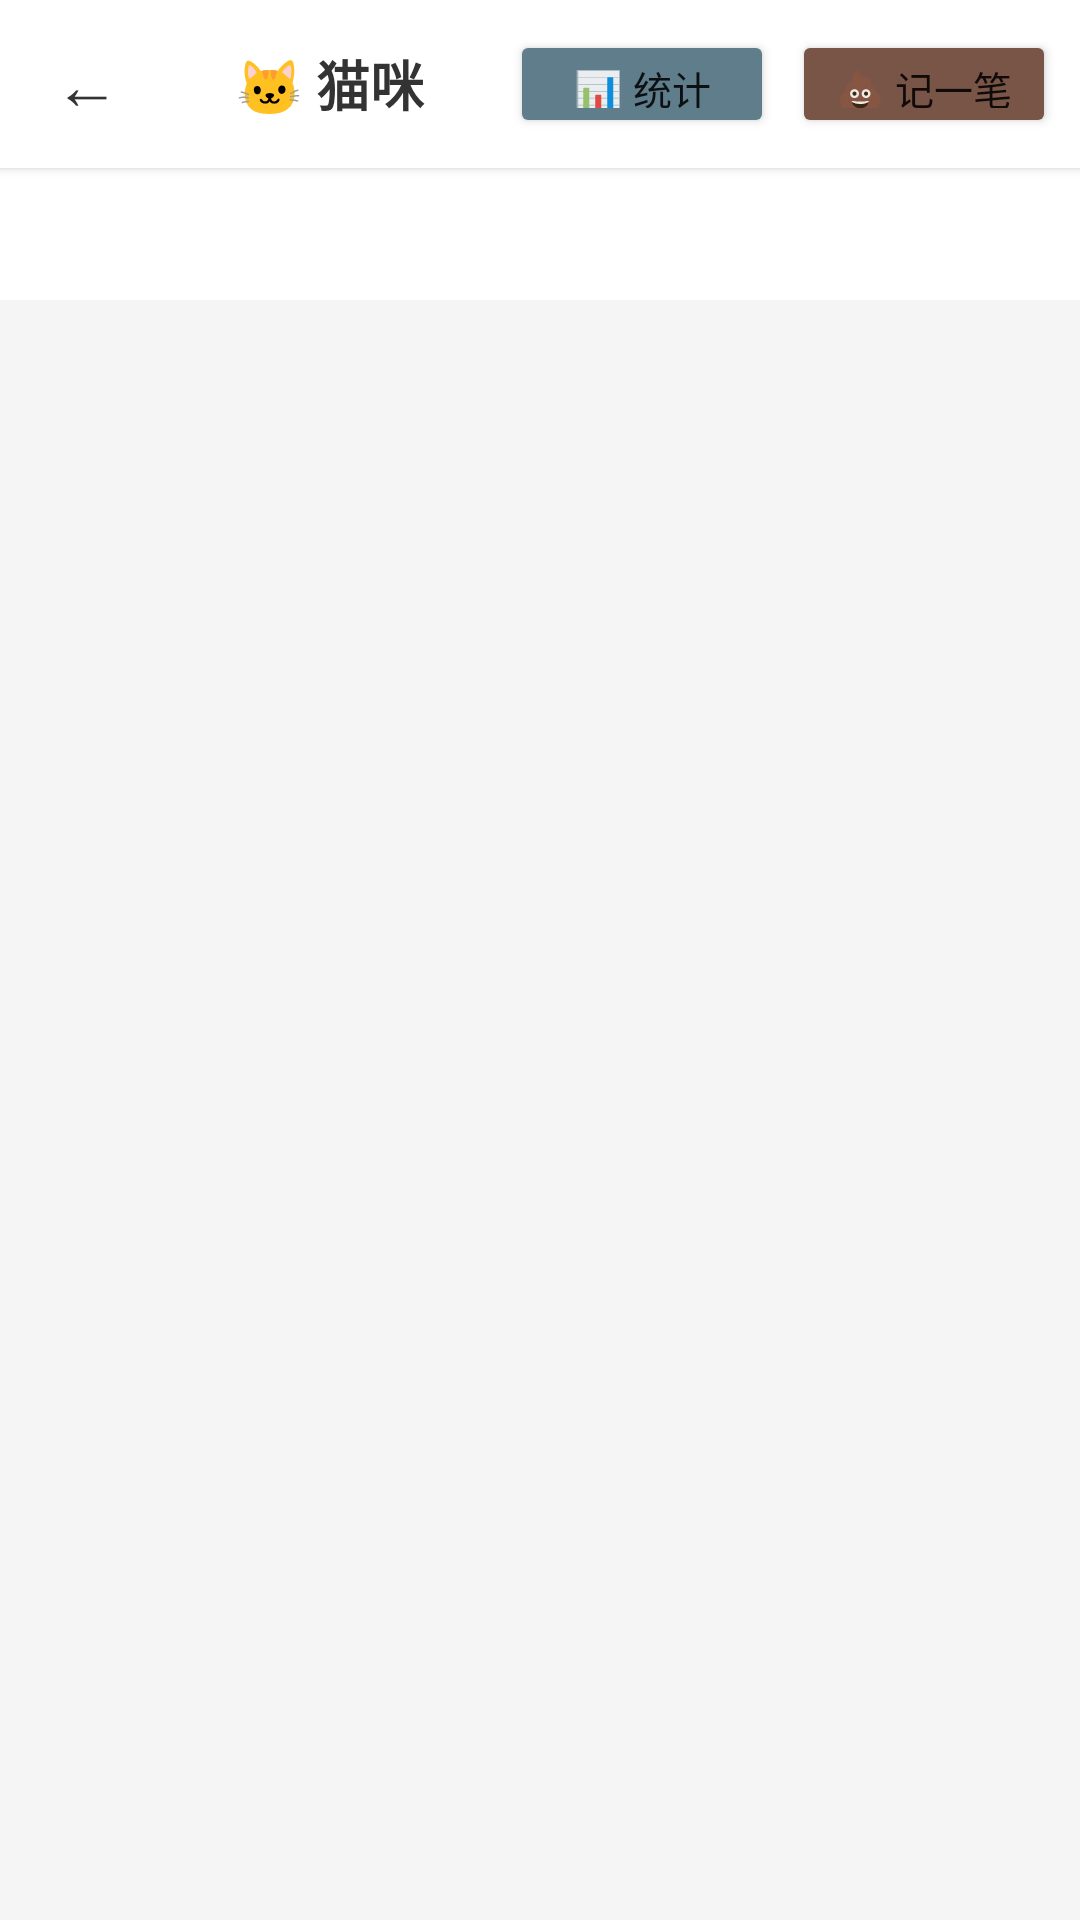

Reconstruct the res/layout file that produces this screen, plus the resources it refers to.
<!-- AndroidManifest.xml: application theme Theme.HealthRecorder -->
<!-- res/layout/activity_cat_home.xml -->
<?xml version="1.0" encoding="utf-8"?>
<LinearLayout xmlns:android="http://schemas.android.com/apk/res/android"
    xmlns:app="http://schemas.android.com/apk/res-auto"
    android:layout_width="match_parent"
    android:layout_height="match_parent"
    android:orientation="vertical"
    android:background="#F5F5F5">

    
    <LinearLayout
        android:layout_width="match_parent"
        android:layout_height="56dp"
        android:orientation="horizontal"
        android:paddingHorizontal="8dp"
        android:background="#FFFFFF"
        android:elevation="2dp"
        android:gravity="center_vertical">

        <Button
            android:id="@+id/btnBack"
            android:layout_width="42dp"
            android:layout_height="42dp"
            android:text="←"
            android:textSize="22sp"
            android:background="@android:color/transparent"
            android:textColor="#333333"/>

        <TextView
            android:id="@+id/tvTitle"
            android:layout_width="0dp"
            android:layout_height="wrap_content"
            android:layout_weight="1"
            android:text="🐱 猫咪"
            android:textSize="18sp"
            android:textStyle="bold"
            android:textColor="#333333"
            android:gravity="center"/>

        <Button
            android:id="@+id/btnStats"
            android:layout_width="wrap_content"
            android:layout_height="36dp"
            android:text="📊 统计"
            android:textSize="13sp"
            android:backgroundTint="#607D8B"
            android:paddingHorizontal="10dp"
            android:layout_marginEnd="6dp"/>

        <Button
            android:id="@+id/btnAdd"
            android:layout_width="wrap_content"
            android:layout_height="36dp"
            android:text="💩 记一笔"
            android:textSize="13sp"
            android:backgroundTint="#795548"
            android:paddingHorizontal="12dp"/>
    </LinearLayout>

    
    <com.google.android.material.tabs.TabLayout
        android:id="@+id/tabLayout"
        android:layout_width="match_parent"
        android:layout_height="44dp"
        android:background="#FFFFFF"
        app:tabGravity="fill"
        app:tabMode="fixed"
        app:tabIndicatorColor="#795548"
        app:tabSelectedTextColor="#795548"
        app:tabTextColor="#999999"
        app:tabTextAppearance="@style/TabTextStyle"/>

    
    <androidx.viewpager2.widget.ViewPager2
        android:id="@+id/viewPager"
        android:layout_width="match_parent"
        android:layout_height="0dp"
        android:layout_weight="1"/>

</LinearLayout>
<!-- resources referenced by this layout -->
<resources>
  <style name="TabTextStyle" parent="TextAppearance.MaterialComponents.Body1">
          <item name="android:textSize">15sp</item>
          <item name="android:fontFamily">sans-serif-medium</item>
      </style>
  <style name="Theme.HealthRecorder" parent="Theme.MaterialComponents.Light.DarkActionBar">
          
          <item name="colorPrimary">@color/purple_500</item>
          <item name="colorPrimaryVariant">@color/purple_700</item>
          <item name="colorOnPrimary">@color/white</item>
          
          
          <item name="colorSecondary">@color/teal_200</item>
          <item name="colorSecondaryVariant">@color/teal_700</item>
          <item name="colorOnSecondary">@color/black</item>
          
          
          <item name="android:statusBarColor">?attr/colorPrimaryVariant</item>
          
          
      </style>
  <color name="purple_500">#9C27B0</color>
  <color name="purple_700">#7B1FA2</color>
  <color name="white">#FFFFFF</color>
  <color name="teal_200">#80CBC4</color>
  <color name="teal_700">#00796B</color>
  <color name="black">#000000</color>
</resources>
